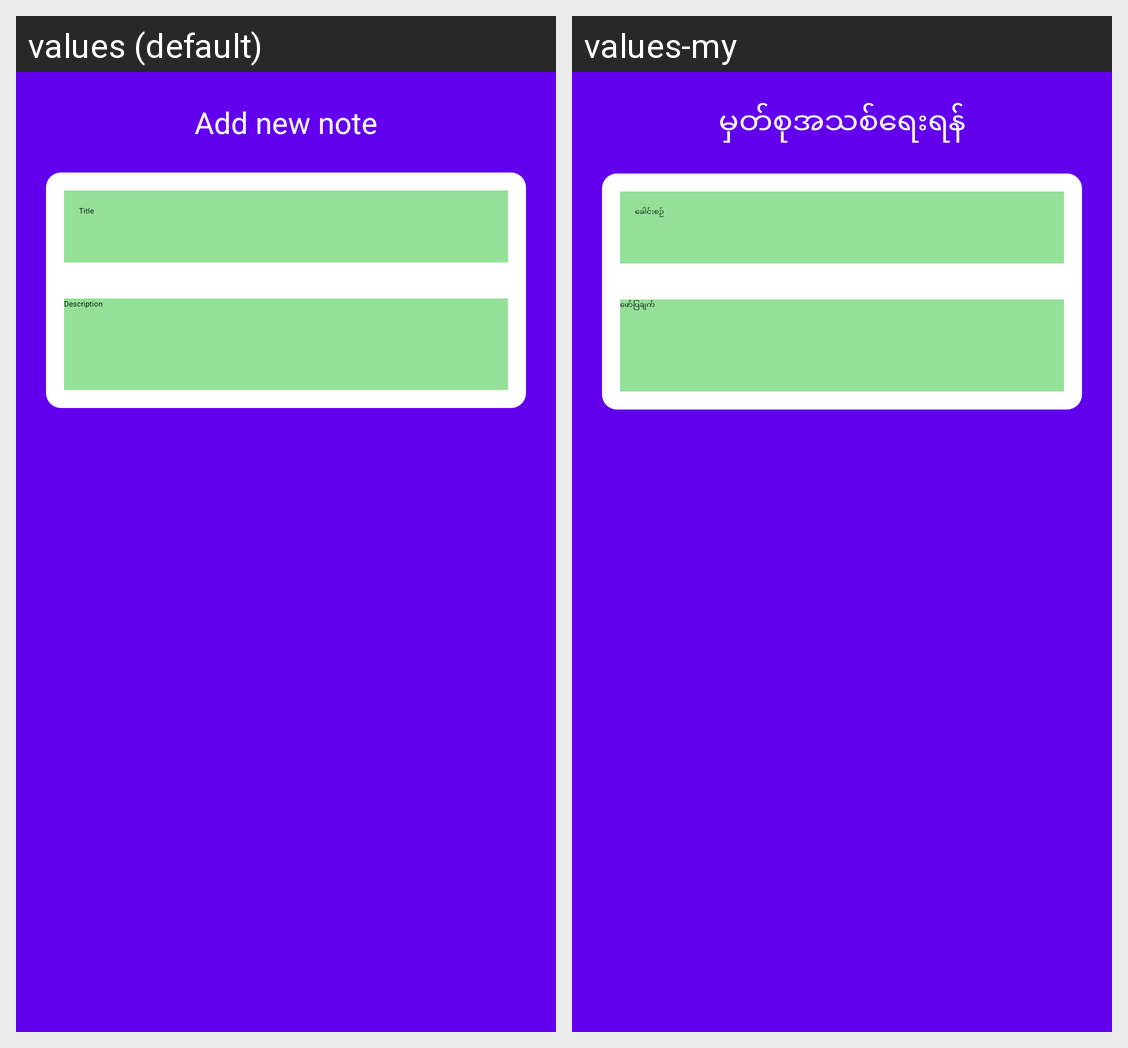

For this localized Android screen grid, give each drawn string resource with its value in every locale shown.
Android screen res/layout/activity_add_note.xml rendered under 2 locales, left to right: values (default), values-my. Device: Nexus 5 (rendered at 1080×1920; each locale shown at half size, 540×960, under a caption strip naming it); theme Theme.TestApplication.
Strings drawn on this screen, with the default value and each locale's value (text and hints the layout hard-codes, and strings that could not be matched under every locale, appear in the picture but are not listed):

add_new_note
  values: Add new note
  values-my: မှတ်စုအသစ်ရေးရန်

title
  values: Title
  values-my: ခေါင်းစဉ်

description
  values: Description
  values-my: ဖော်ပြချက်
